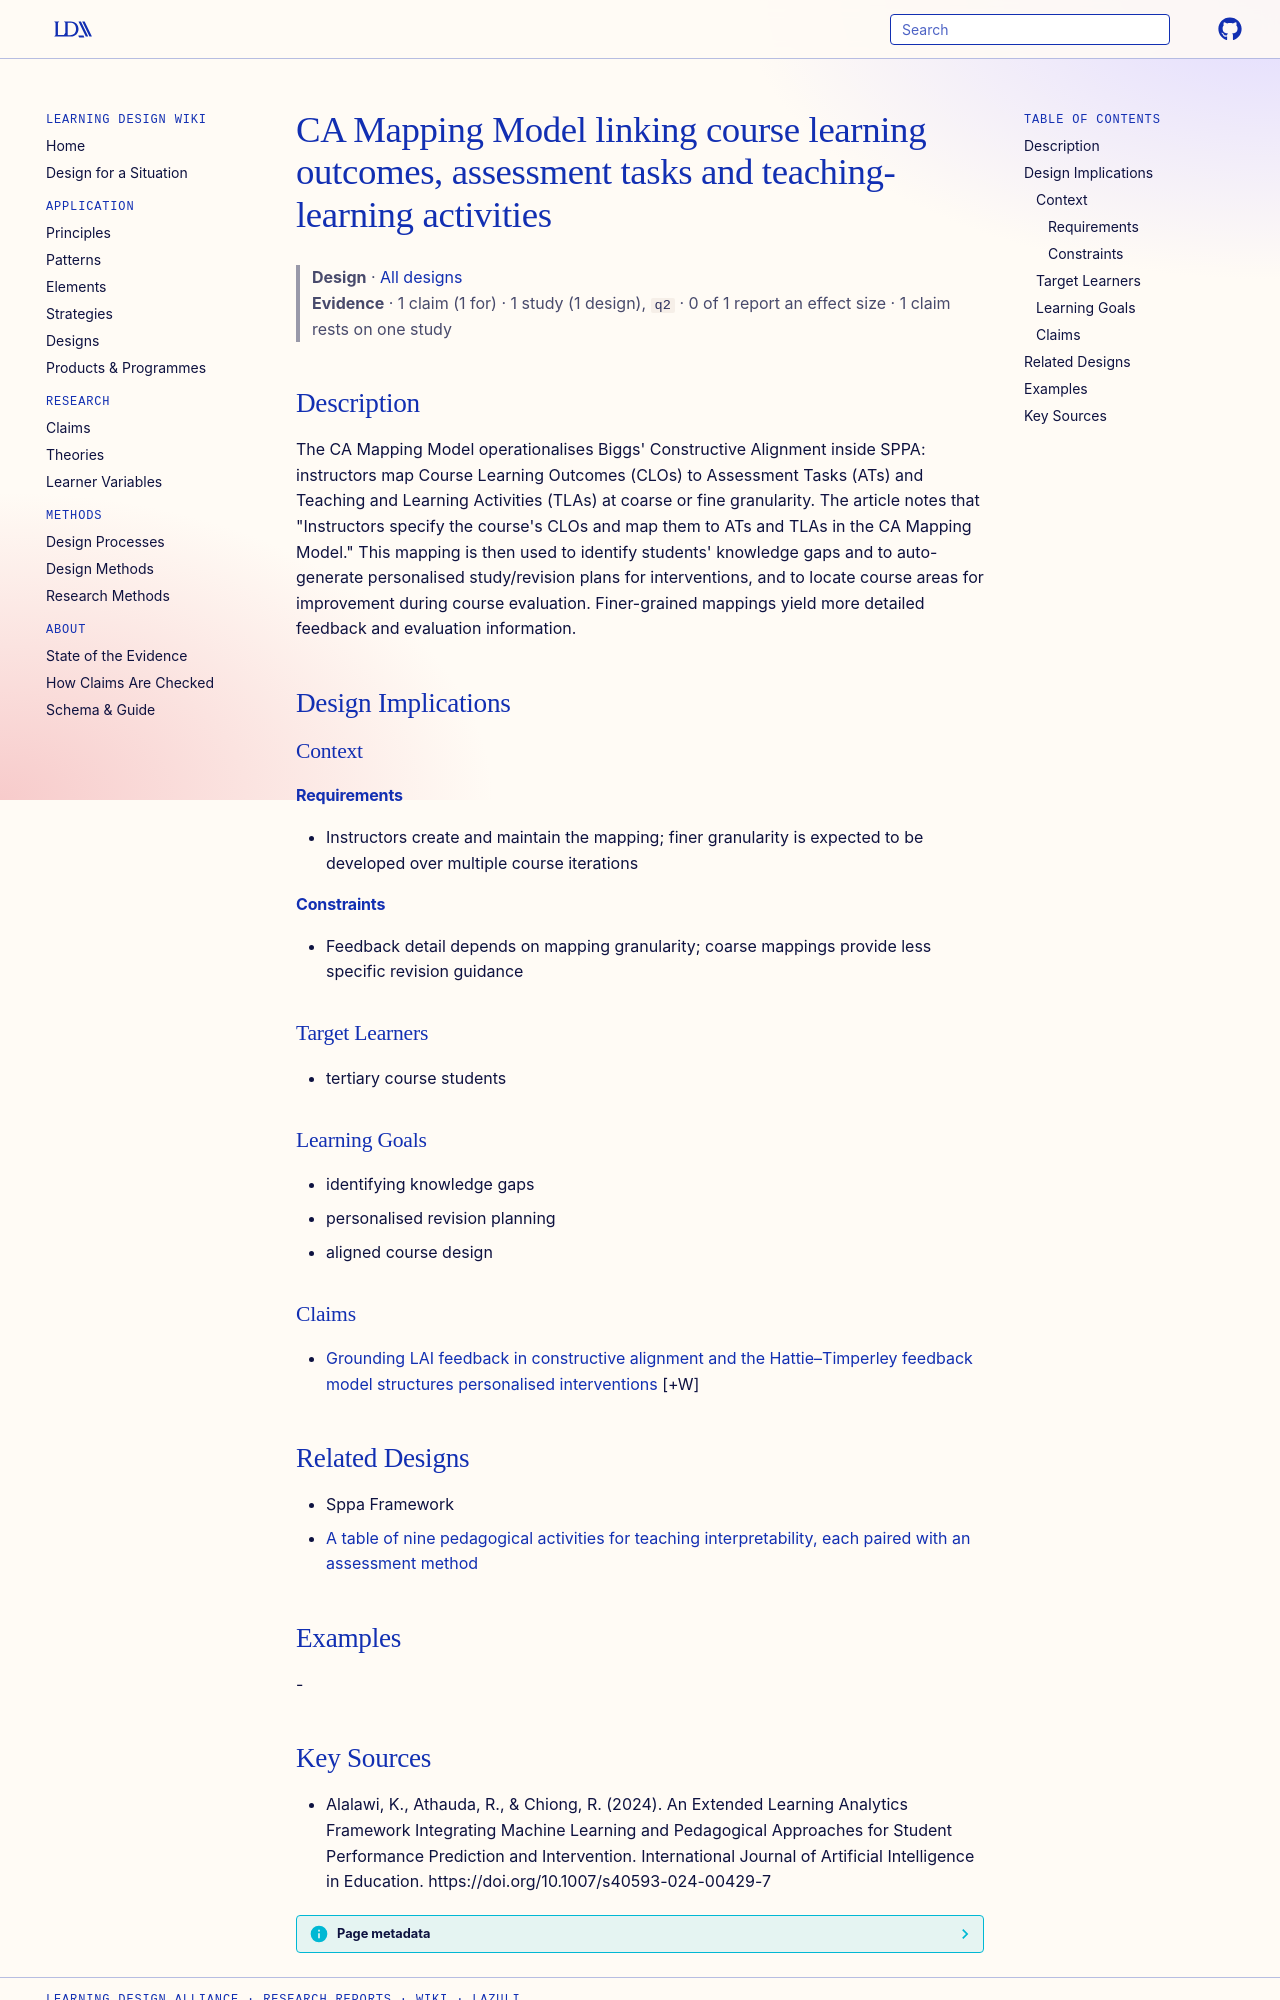

repository: Learning-Design-Alliance/learning-wiki · page: designs/sppa-ca-mapping-model/index.html · generator: mkdocs

---
type: design
id: sppa-ca-mapping-model
title: CA Mapping Model linking course learning outcomes, assessment tasks and teaching-learning activities
description: "The CA Mapping Model operationalises Biggs' Constructive Alignment inside SPPA: instructors map Course Learning Outcomes (CLOs) to Assessment Tasks (ATs) and Teaching and Learning Activities (TLAs) at coarse or fine g..."
status: review
generated:
  by: "process:settle-candidates"
  at: 2026-10-27
sources:
  - id: alalawi-2024
    resource: "https://doi.org/10.1007/s40593-024-00429-7"
    title: "Alalawi, K., Athauda, R., & Chiong, R. (2024). An Extended Learning Analytics Framework Integrating Machine Learning and Pedagogical Approaches for Student Performance Prediction and Intervention. International Journal of Artificial Intelligence in Education. https://doi.org/10.1007/s40593-024-00429-7"
    author: "Alalawi, K., Athauda, R., & Chiong, R"
---

# CA Mapping Model linking course learning outcomes, assessment tasks and teaching-learning activities

> **Design** · [All designs](index.md)
> **Evidence** · 1 claim (1 for) · 1 study (1 design), `q2` · 0 of 1 report an effect size · 1 claim rests on one study

## Description
The CA Mapping Model operationalises Biggs' Constructive Alignment inside SPPA: instructors map Course Learning Outcomes (CLOs) to Assessment Tasks (ATs) and Teaching and Learning Activities (TLAs) at coarse or fine granularity. The article notes that "Instructors specify the course's CLOs and map them to ATs and TLAs in the CA Mapping Model." This mapping is then used to identify students' knowledge gaps and to auto-generate personalised study/revision plans for interventions, and to locate course areas for improvement during course evaluation. Finer-grained mappings yield more detailed feedback and evaluation information.

## Design Implications

### Context
#### Requirements
- Instructors create and maintain the mapping; finer granularity is expected to be developed over multiple course iterations
#### Constraints
- Feedback detail depends on mapping granularity; coarse mappings provide less specific revision guidance

### Target Learners
- tertiary course students

### Learning Goals
- identifying knowledge gaps
- personalised revision planning
- aligned course design

### Claims

- [Grounding LAI feedback in constructive alignment and the Hattie–Timperley feedback model structures personalised interventions](../claims/ca-and-feedback-model-structure-lai-interventions.md) [+W]

## Related Designs

- Sppa Framework
- [A table of nine pedagogical activities for teaching interpretability, each paired with an assessment method](interpretability-pedagogical-activities-table1.md)

## Examples
-
